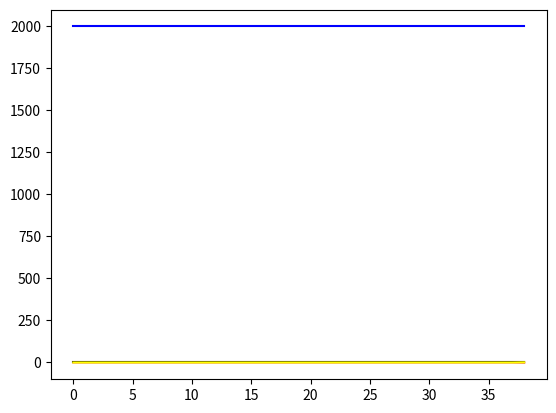

The script that saved this image:
import random
from math import sqrt
import matplotlib.pyplot as plt

#space of the community
width = 1000
height = 1000

#population in the community
participants = 2000

collectionOfParticipants = []


health = participants - 1
sick = 1
recovered = 0
death = 0

speed = 10   #normal 10
spread_radius = 3
infect_probability = 0.3    #normal 0.7
recover_probability = 0.009 
dealth_probability = 0.001 

# Healthy = 0
# Sick = 1
# Recovered = 3
# Death = 4

class coordinate:

    def __init__(self,x,y):
        self.x = x
        self.y = y

    def distance(self,x,y):
        xDist = self.x - x
        yDist = self.y - y
        Distance = sqrt(xDist**2 + yDist**2)
        return Distance


class participant:

    def __init__(self, width, height):
        self.width = width
        self.height = height
        self.x = random.uniform(0,width)
        self.y = random.uniform(0,height)
        self.status = 0
        self.xspeed = random.uniform(speed*-1,speed)
        self.yspeed = random.uniform(speed*-1,speed)
        # self.sickDay = 0
        # self.recover_probability = 0.4
        # self.

    def move(self):
        self.x += self.xspeed
        self.y += self.yspeed
        if self.x>self.width:
            self.x = self.width
            self.xspeed = random.uniform(speed*-1,speed)
        if self.x<0:
            self.x = 0
            self.xspeed = random.uniform(speed*-1,speed)
        if self.y>self.height:
            self.y=self.height
            self.yspeed = random.uniform(speed*-1,speed)
        if self.y<0:
            self.y=0
            self.yspeed = random.uniform(speed*-1,speed)
            
for x in range(participants-1):
    collectionOfParticipants.append(participant(width, height))

sickPerson = participant(width, height)
sickPerson.status = 1
collectionOfParticipants.append(sickPerson)

sickBoolean = True
healthList = []
sickList = []
recoverList = []
deathList = []

while sickBoolean:
    collectionOfSick = []
    sickCount = 0

    count = {}
    count[0] = 0
    count[1] = 0
    count[3] = 0
    count[4] = 0

    for x in collectionOfParticipants:
        x.move()
        if x.status == 1:   #add to list
            collectionOfSick.append(coordinate(x.x, x.y))


    for x in collectionOfParticipants:
        if x.status == 0:
            for coor in collectionOfSick:
                if coor.distance(x.x,x.y)<spread_radius:
                    if random.random()<infect_probability:
                        x.status = 1
                        sickCount += 1
        if x.status == 1:
            if random.random()<dealth_probability:
                x.status = 4
            if random.random()<recover_probability:
                x.status = 3

    for x in collectionOfParticipants:
        count[x.status] +=1
    healthList.append(count[0])
    sickList.append(count[1])
    recoverList.append(count[3])
    deathList.append(count[4])
    print(count)
    if count[1] == 0:
        sickBoolean = False

plt.plot(sickList,'r')
plt.plot(healthList,'b')
plt.plot(deathList,'black')
plt.plot(recoverList,'yellow')
plt.savefig('simulation.jpeg')


        

